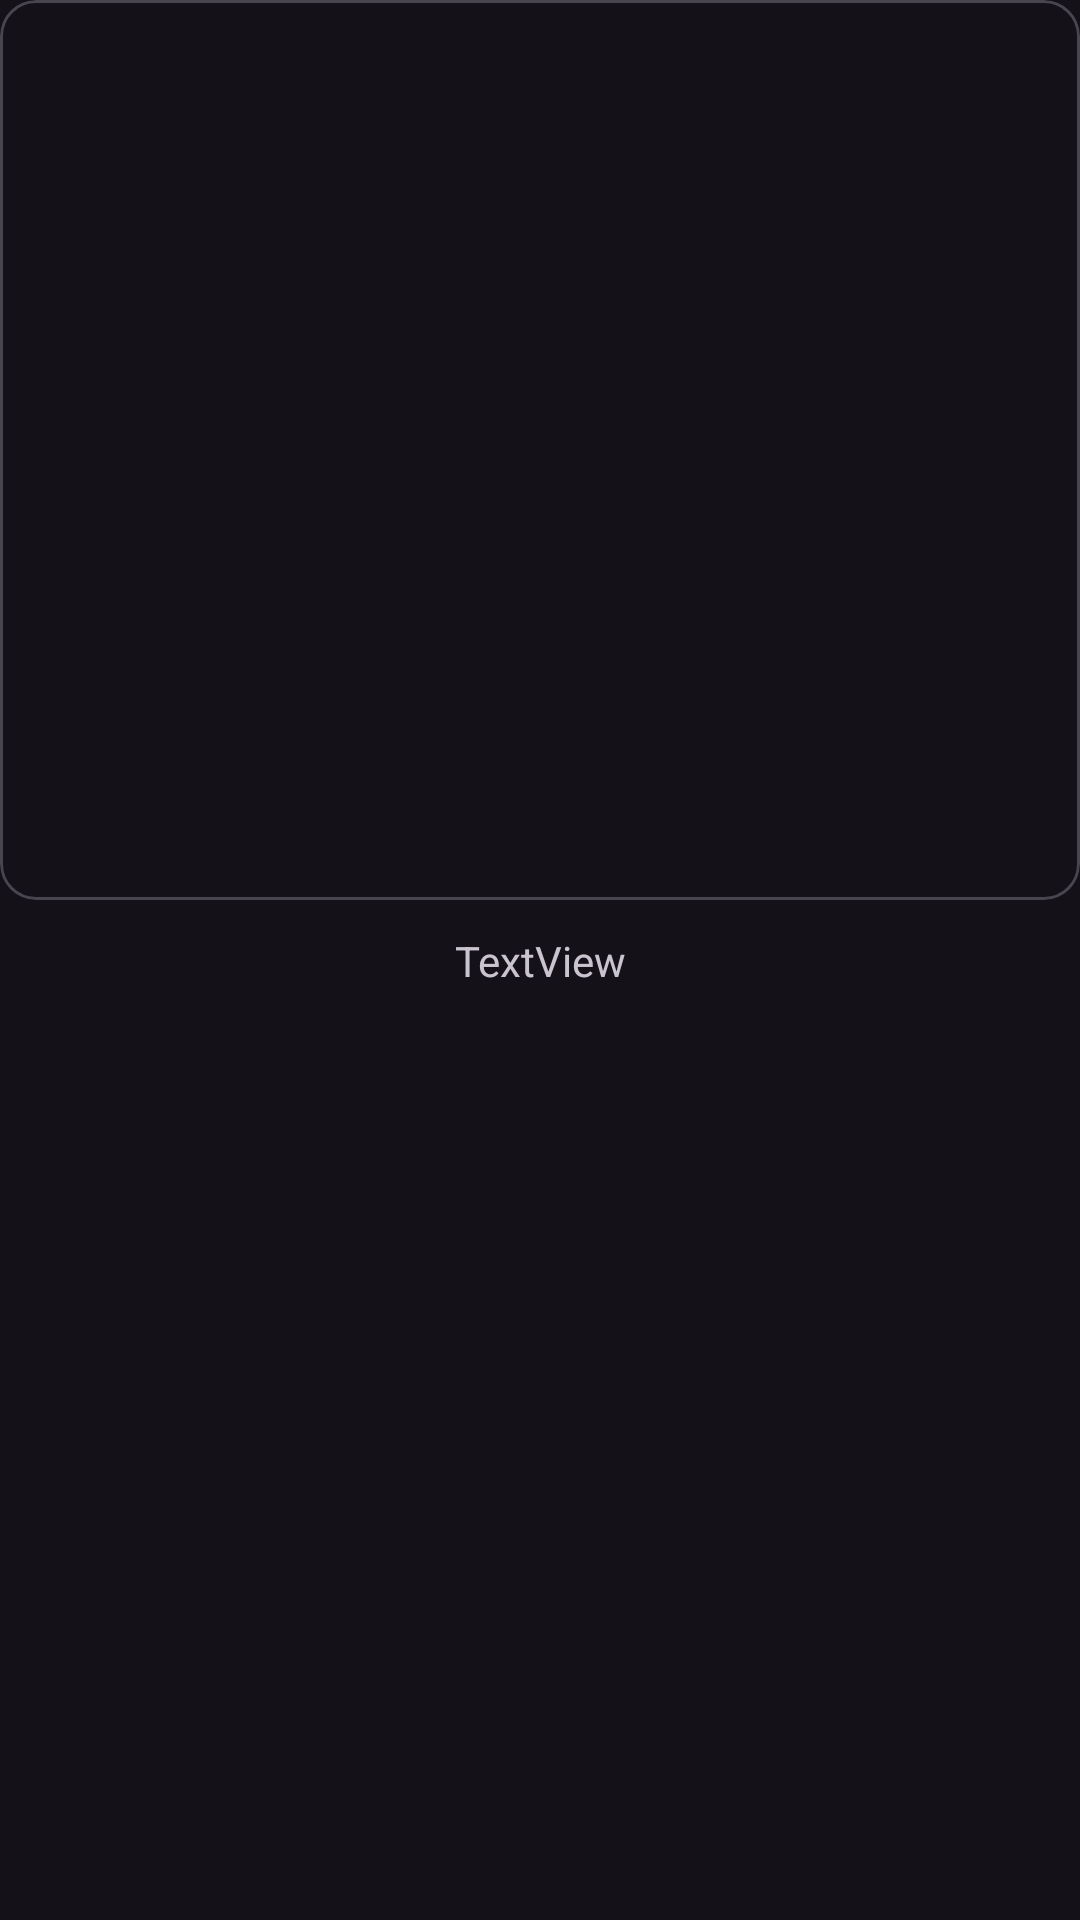

Here is an Android app screen rendered from its layout file. Give the layout XML and the strings, colors and styles it references.
<!-- AndroidManifest.xml: application theme Theme.Flordia -->
<!-- res/layout/home_item_one.xml -->
<?xml version="1.0" encoding="utf-8"?>
<androidx.constraintlayout.widget.ConstraintLayout xmlns:android="http://schemas.android.com/apk/res/android"
    xmlns:app="http://schemas.android.com/apk/res-auto"
    xmlns:tools="http://schemas.android.com/tools"
    android:layout_width="match_parent"
    android:layout_height="wrap_content">

    <com.google.android.material.card.MaterialCardView
        android:layout_width="match_parent"
        android:layout_height="300dp"
        app:layout_constraintTop_toTopOf="parent"
        app:layout_constraintStart_toStartOf="parent"
        >


    </com.google.android.material.card.MaterialCardView>

    <TextView
        android:id="@+id/textView"
        android:layout_width="wrap_content"
        android:layout_height="wrap_content"
        android:text="TextView"
        app:layout_constraintBottom_toBottomOf="parent"
        app:layout_constraintEnd_toEndOf="parent"
        app:layout_constraintStart_toStartOf="parent"
        app:layout_constraintTop_toTopOf="parent" />
</androidx.constraintlayout.widget.ConstraintLayout>
<!-- resources referenced by this layout -->
<resources>
  <style name="Theme.Flordia" parent="Theme.Material3.Dark.NoActionBar">
          <item name="android:forceDarkAllowed" tools:targetApi="q">false</item>
          
          <item name="colorPrimary">@color/purple_500</item>
          <item name="colorPrimaryVariant">@color/purple_700</item>
          <item name="colorOnPrimary">@color/white</item>
          
          <item name="colorSecondary">@color/teal_200</item>
          <item name="colorSecondaryVariant">@color/teal_700</item>
          <item name="colorOnSecondary">@color/black</item>
          
          <item name="android:statusBarColor" tools:targetApi="l">?attr/colorPrimaryVariant</item>
          
      </style>
  <color name="purple_500">#FF6200EE</color>
  <color name="purple_700">#FF3700B3</color>
  <color name="white">#FFFFFFFF</color>
  <color name="teal_200">#FF03DAC5</color>
  <color name="teal_700">#FF018786</color>
  <color name="black">#FF000000</color>
</resources>
